Run: headless pygame with SDL's dummy video driver; simulated clock (each Clock.tick advances the game by its frame time, no real sleeping); random seed 0; keys injected as events and as key.get_pressed() state; no mouse input.
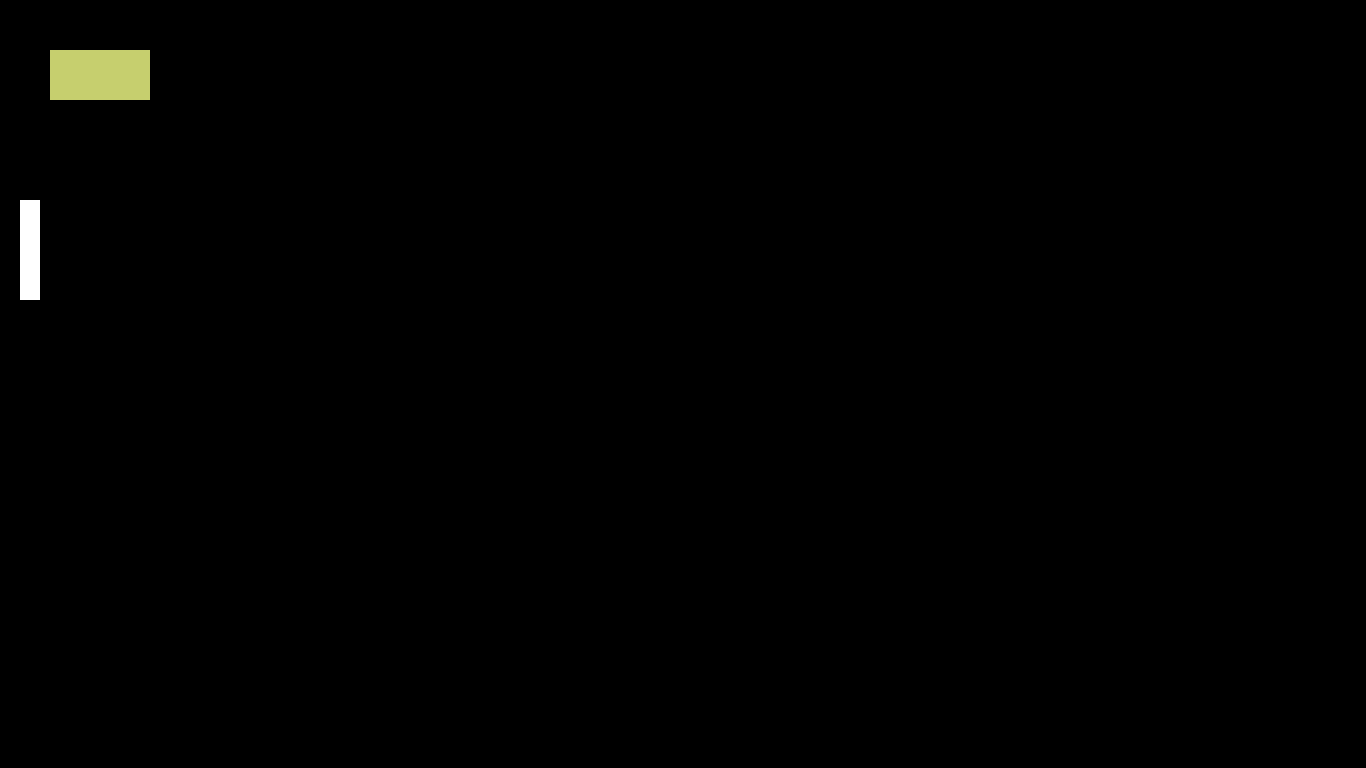
Frame 1 of 4 · flips 1–60 · no input
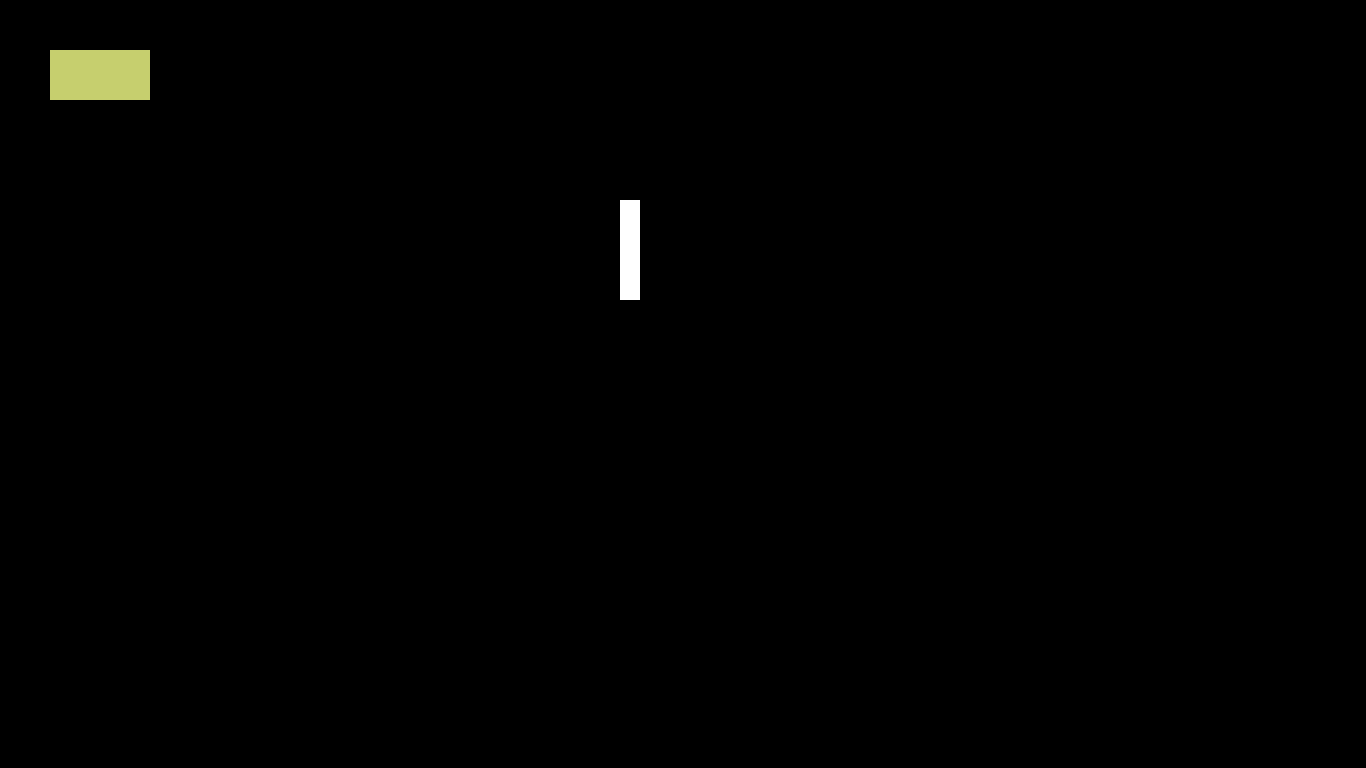
Frame 2 of 4 · flips 61–180 · tapped SPACE, RETURN · held RIGHT (→), D
Frame 3 of 4 · flips 181–300 · held DOWN (↓), S · screen unchanged from frame 2, image omitted
Frame 4 of 4 · flips 301–420 · held LEFT (←), A, UP (↑), W · screen same as frame 1, image omitted

The pygame program that drew these frames:

import pygame
import math
import random

pygame.init()

screen = pygame.display.set_mode((1366, 768))
pygame.display.set_caption("Breakout")
clock = pygame.time.Clock()

doExit = False

p1x = 20
p1y = 200

class brick:
    def __init__(self, xpos, ypos):
        self.xpos = xpos
        self.ypos = ypos
        self.color = (random.randrange(100, 250), random.randrange(100, 250), random.randrange(100, 250))
        self.isDead = False
    def draw(self):
        pygame.draw.rect(screen, self.color, (self.xpos, self.ypos, 100, 50))
    
b1 = brick(50, 50)

while not doExit:

    clock.tick(60)

    for event in pygame.event.get():
        if event.type == pygame.QUIT:
            doExit = True
            
    # keyboard input-----------------------------------
    
    keys = pygame.key.get_pressed()
    if keys[pygame.K_d]:
        p1x += 5
    if keys[pygame.K_a]:
        p1x -= 5


    # render section-----------------------------------
    
    screen.fill((0, 0, 0))
    
    pygame.draw.rect(screen, (255, 255, 255), (p1x, p1y, 20, 100), 20)
    
    b1.draw()
    
    pygame.display.flip()
            
pygame.quit()
